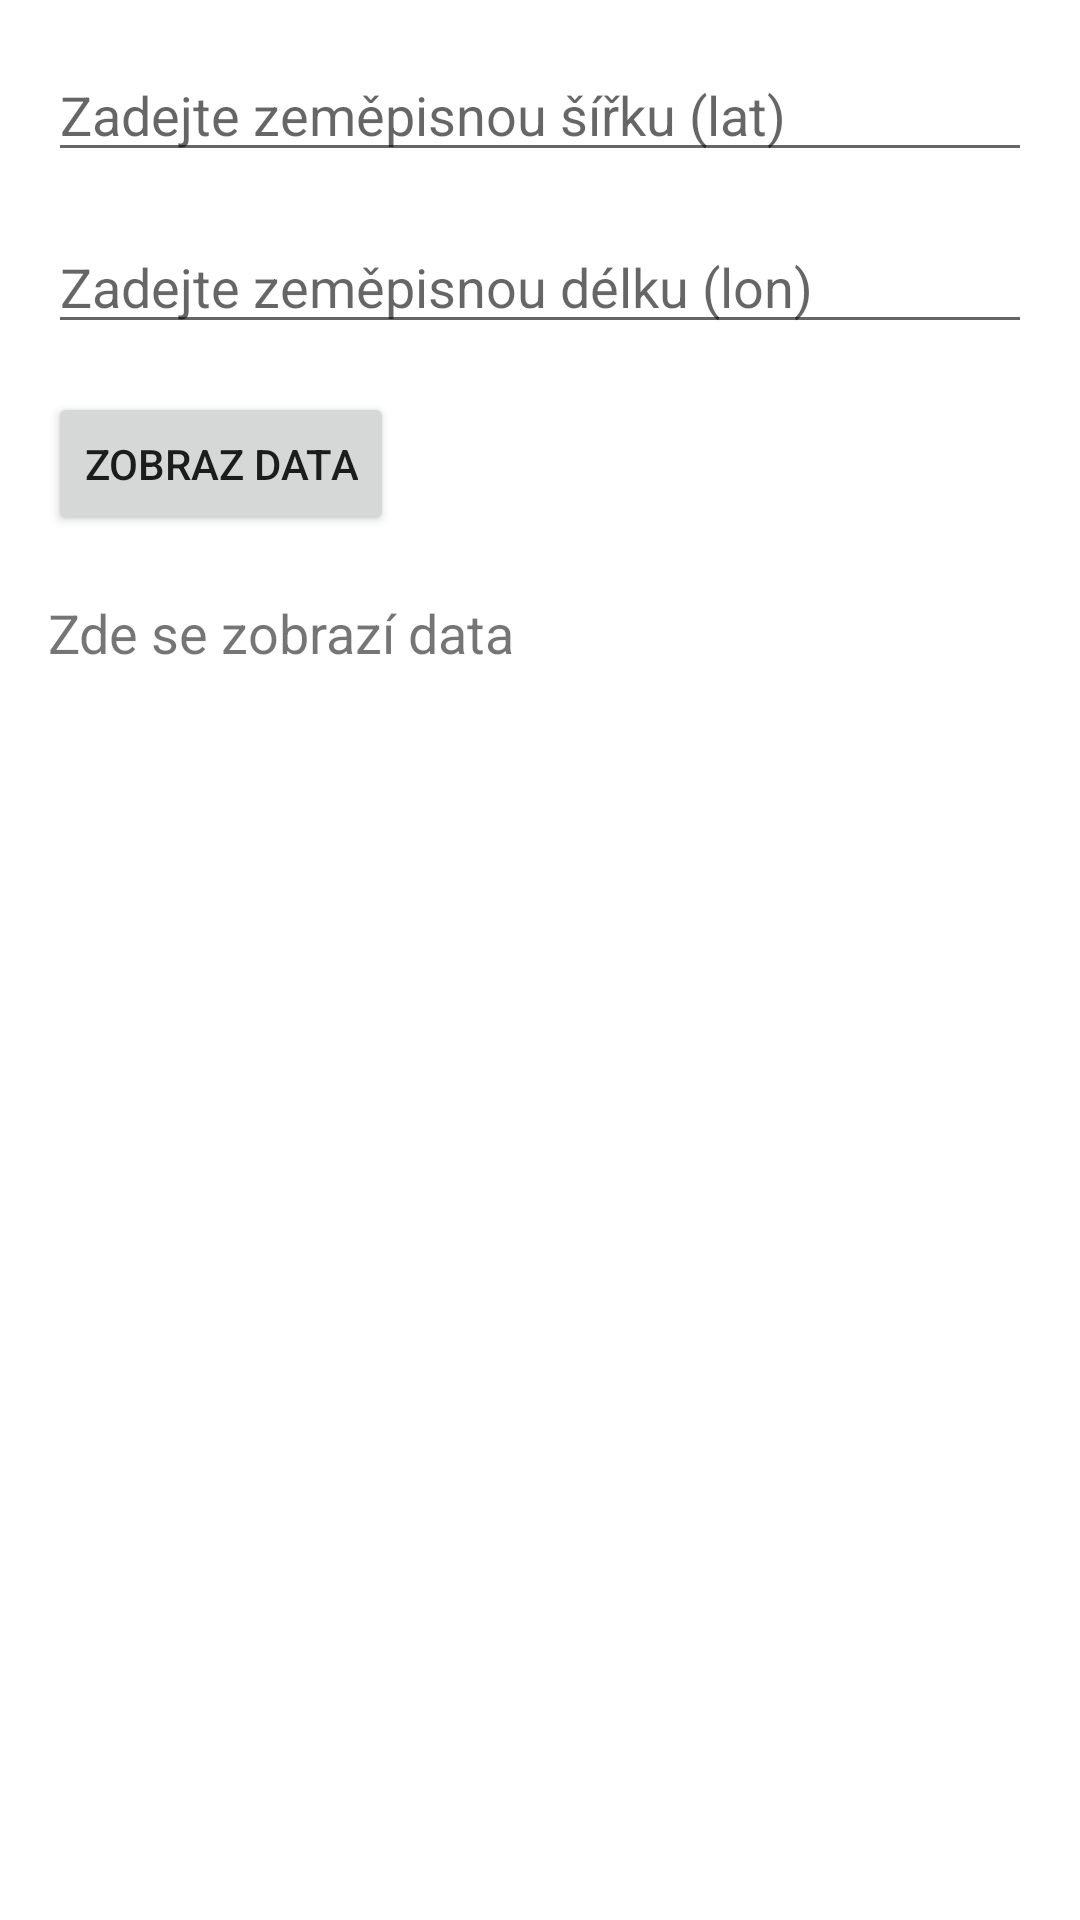

Here is an Android app screen rendered from its layout file. Give the layout XML and the strings, colors and styles it references.
<!-- AndroidManifest.xml: application theme Theme.AirQualityApp -->
<!-- res/layout/activity_coordinates.xml -->
<?xml version="1.0" encoding="utf-8"?>
<androidx.constraintlayout.widget.ConstraintLayout
    xmlns:android="http://schemas.android.com/apk/res/android"
    xmlns:app="http://schemas.android.com/apk/res-auto"
    android:layout_width="match_parent"
    android:layout_height="match_parent"
    android:padding="16dp">

    <EditText
        android:id="@+id/editTextLat"
        android:layout_width="0dp"
        android:layout_height="wrap_content"
        android:hint="Zadejte zeměpisnou šířku (lat)"
        app:layout_constraintTop_toTopOf="parent"
        app:layout_constraintStart_toStartOf="parent"
        app:layout_constraintEnd_toEndOf="parent"
        android:inputType="numberDecimal"/>

    <EditText
        android:id="@+id/editTextLon"
        android:layout_width="0dp"
        android:layout_height="wrap_content"
        android:hint="Zadejte zeměpisnou délku (lon)"
        app:layout_constraintTop_toBottomOf="@+id/editTextLat"
        app:layout_constraintStart_toStartOf="parent"
        app:layout_constraintEnd_toEndOf="parent"
        android:layout_marginTop="16dp"
        android:inputType="numberDecimal"/>

    <Button
        android:id="@+id/buttonShowData"
        android:layout_width="wrap_content"
        android:layout_height="wrap_content"
        android:text="Zobraz data"
        app:layout_constraintTop_toBottomOf="@+id/editTextLon"
        app:layout_constraintStart_toStartOf="parent"
        android:layout_marginTop="16dp"/>

    <TextView
        android:id="@+id/textViewCoordinatesData"
        android:layout_width="0dp"
        android:layout_height="wrap_content"
        android:text="Zde se zobrazí data"
        android:textSize="18sp"
        app:layout_constraintTop_toBottomOf="@+id/buttonShowData"
        app:layout_constraintStart_toStartOf="parent"
        app:layout_constraintEnd_toEndOf="parent"
        android:layout_marginTop="20dp"/>

</androidx.constraintlayout.widget.ConstraintLayout>
<!-- resources referenced by this layout -->
<resources>
  <style name="Theme.AirQualityApp" parent="Theme.MaterialComponents.DayNight.DarkActionBar">
          
          <item name="colorPrimary">@color/purple_500</item>
          <item name="colorPrimaryVariant">@color/purple_700</item>
          <item name="colorOnPrimary">@color/white</item>
          
          <item name="colorSecondary">@color/teal_200</item>
          <item name="colorSecondaryVariant">@color/teal_700</item>
          <item name="colorOnSecondary">@color/black</item>
          
          <item name="android:statusBarColor">?attr/colorPrimaryVariant</item>
          
      </style>
  <!-- not gathered from this repository: default colours our renderer supplied (Android Studio template values) -->
  <color name="purple_500">#FF6200EE</color>
  <color name="purple_700">#FF3700B3</color>
  <color name="teal_200">#FF03DAC5</color>
  <color name="teal_700">#FF018786</color>
  <color name="black">#FF000000</color>
  <color name="white">#FFFFFFFF</color>
</resources>
